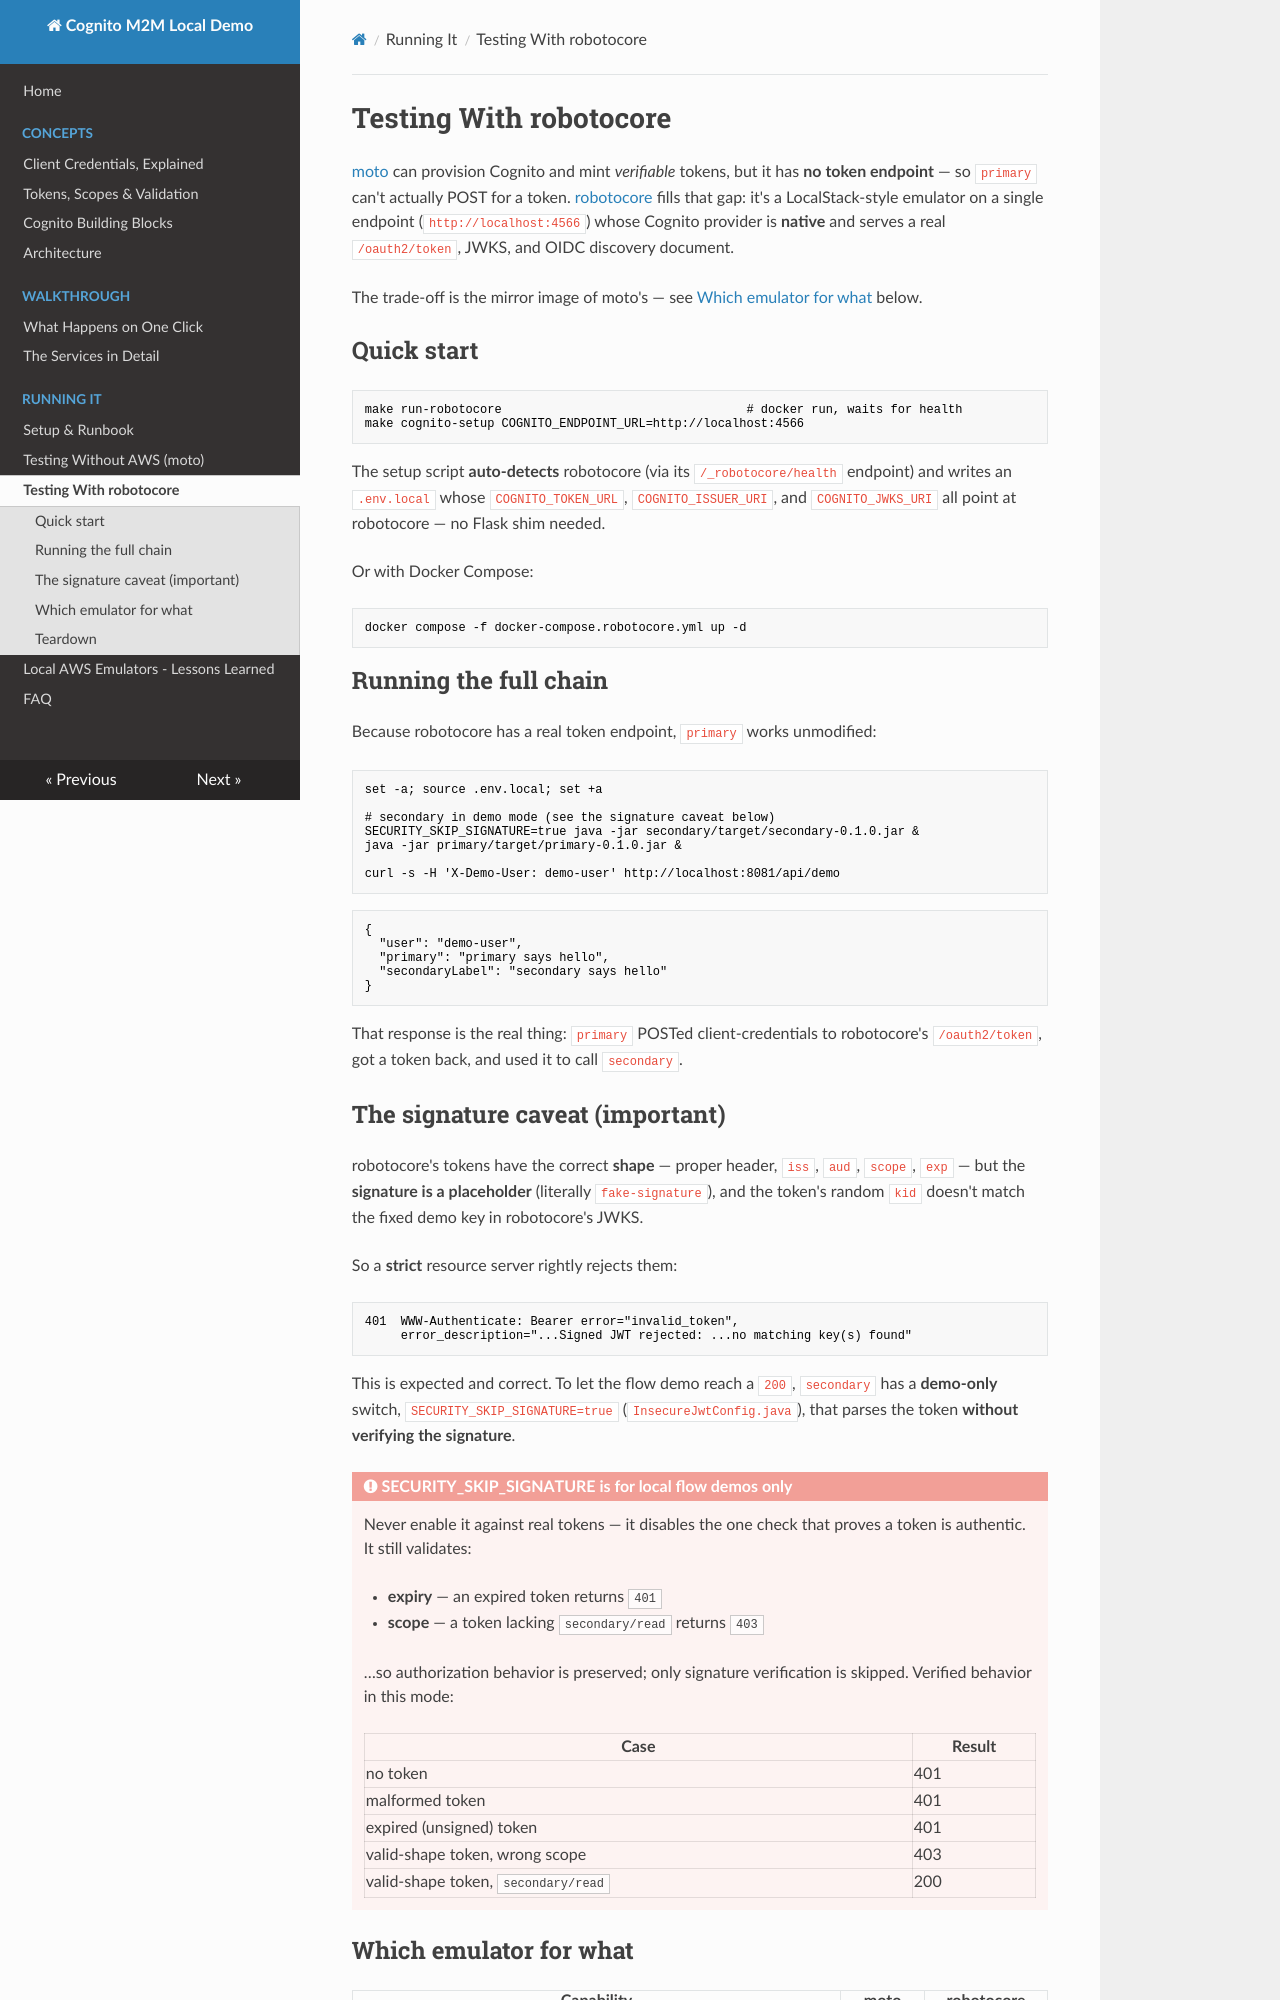

repository: matthewdeanmartin/cognito_service_to_service · page: running/testing-with-robotocore/index.html · generator: mkdocs

# Testing With robotocore

[moto](testing-with-moto.md) can provision Cognito and mint *verifiable* tokens,
but it has **no token endpoint** — so `primary` can't actually POST for a token.
[robotocore](https://github.com/robotocore/robotocore) fills that gap: it's a
LocalStack-style emulator on a single endpoint (`http://localhost:4566`) whose
Cognito provider is **native** and serves a real `/oauth2/token`, JWKS, and
OIDC discovery document.

The trade-off is the mirror image of moto's — see
[Which emulator for what](#which-emulator-for-what) below.

## Quick start

```bash
make run-robotocore                                  # docker run, waits for health
make cognito-setup COGNITO_ENDPOINT_URL=http://localhost:4566
```

The setup script **auto-detects** robotocore (via its `/_robotocore/health`
endpoint) and writes an `.env.local` whose `COGNITO_TOKEN_URL`,
`COGNITO_ISSUER_URI`, and `COGNITO_JWKS_URI` all point at robotocore — no Flask
shim needed.

Or with Docker Compose:

```bash
docker compose -f docker-compose.robotocore.yml up -d
```

## Running the full chain

Because robotocore has a real token endpoint, `primary` works unmodified:

```bash
set -a; source .env.local; set +a

# secondary in demo mode (see the signature caveat below)
SECURITY_SKIP_SIGNATURE=true java -jar secondary/target/secondary-0.1.0.jar &
java -jar primary/target/primary-0.1.0.jar &

curl -s -H 'X-Demo-User: demo-user' http://localhost:8081/api/demo
```

```json
{
  "user": "demo-user",
  "primary": "primary says hello",
  "secondaryLabel": "secondary says hello"
}
```

That response is the real thing: `primary` POSTed client-credentials to
robotocore's `/oauth2/token`, got a token back, and used it to call `secondary`.

## The signature caveat (important)

robotocore's tokens have the correct **shape** — proper header, `iss`, `aud`,
`scope`, `exp` — but the **signature is a placeholder** (literally
`fake-signature`), and the token's random `kid` doesn't match the fixed demo key
in robotocore's JWKS.

So a **strict** resource server rightly rejects them:

```text
401  WWW-Authenticate: Bearer error="invalid_token",
     error_description="...Signed JWT rejected: ...no matching key(s) found"
```

This is expected and correct. To let the flow demo reach a `200`, `secondary`
has a **demo-only** switch, `SECURITY_SKIP_SIGNATURE=true`
(`InsecureJwtConfig.java`), that parses the token **without verifying the
signature**.

!!! danger "SECURITY_SKIP_SIGNATURE is for local flow demos only"
    Never enable it against real tokens — it disables the one check that proves
    a token is authentic. It still validates:

    - **expiry** — an expired token returns `401`
    - **scope** — a token lacking `secondary/read` returns `403`

    …so authorization behavior is preserved; only signature verification is
    skipped. Verified behavior in this mode:

    | Case                                | Result |
    |-------------------------------------|--------|
    | no token                            | 401    |
    | malformed token                     | 401    |
    | expired (unsigned) token            | 401    |
    | valid-shape token, wrong scope      | 403    |
    | valid-shape token, `secondary/read` | 200    |
